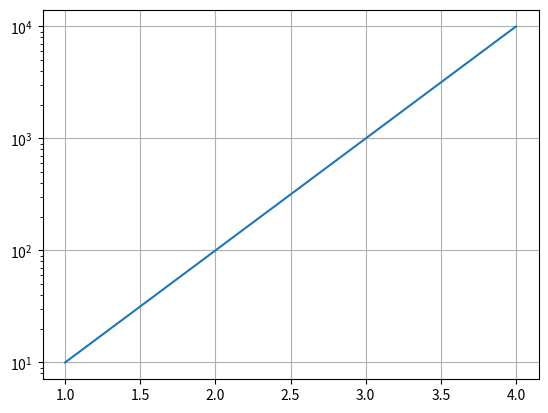

Write Python code to recreate this figure.
import numpy as np
import matplotlib.pyplot as plt


fig = plt.figure()
ax = fig.add_subplot(1,1,1)
plt.plot([1,2,3,4],[10,100,1000,10000])
ax.set_yscale('log')
plt.grid(True)
plt.show()




